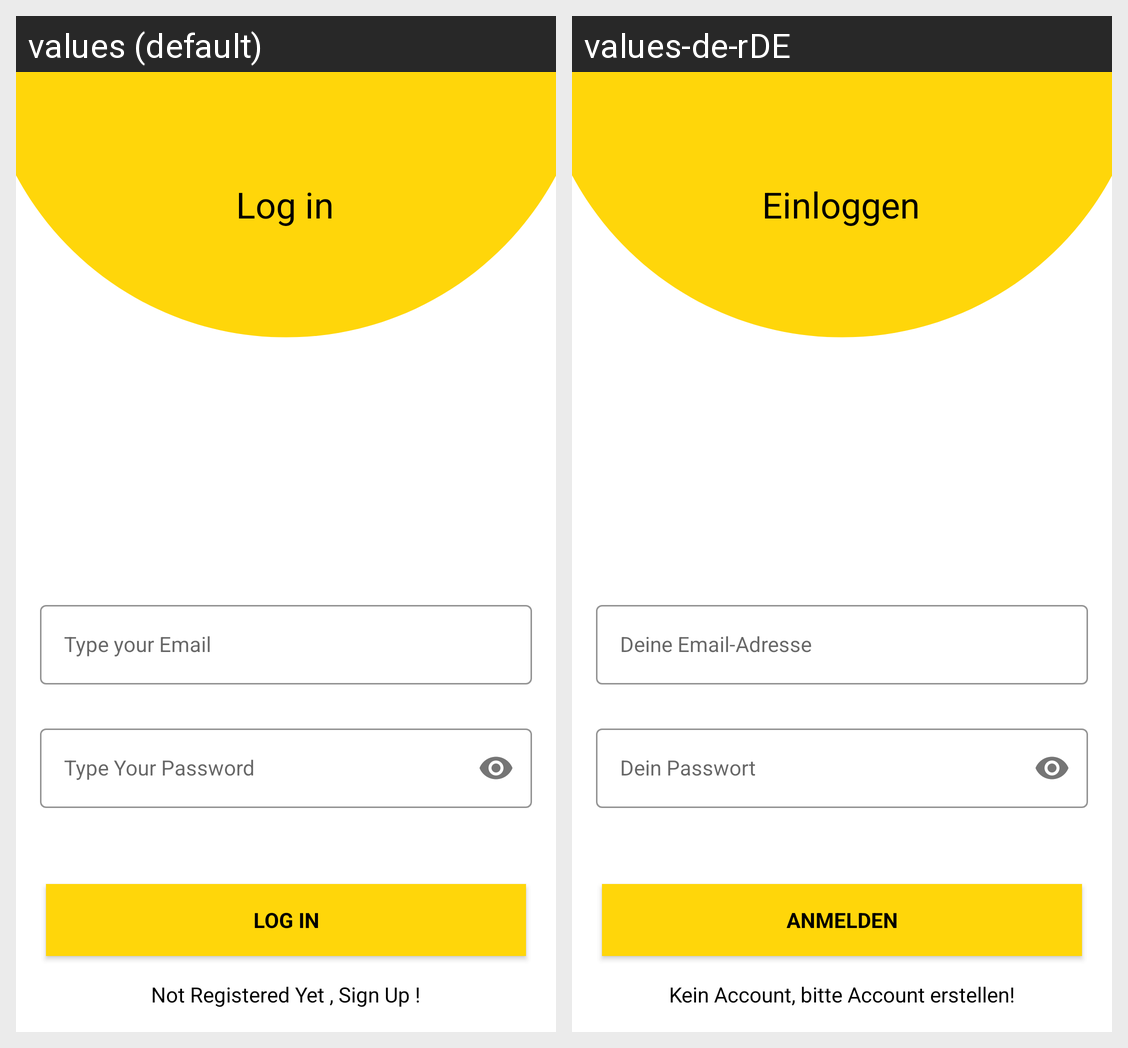

For this localized Android screen grid, give each drawn string resource with its value in every locale shown.
Android screen res/layout/activity_sign_in.xml rendered under 2 locales, left to right: values (default), values-de-rDE. Device: Nexus 5 (rendered at 1080×1920; each locale shown at half size, 540×960, under a caption strip naming it); theme Theme.WissensAPP_01.
Strings drawn on this screen, with the default value and each locale's value (text and hints the layout hard-codes, and strings that could not be matched under every locale, appear in the picture but are not listed):

type_your_email
  values: Type your Email
  values-de-rDE: Deine Email-Adresse

type_your_password
  values: Type Your Password
  values-de-rDE: Dein Passwort

sign_in
  values: Log In
  values-de-rDE: Anmelden

not_registered_yet_sign_up
  values: Not Registered Yet , Sign Up !
  values-de-rDE: Kein Account, bitte Account erstellen!

log_in
  values: Log in
  values-de-rDE: Einloggen
